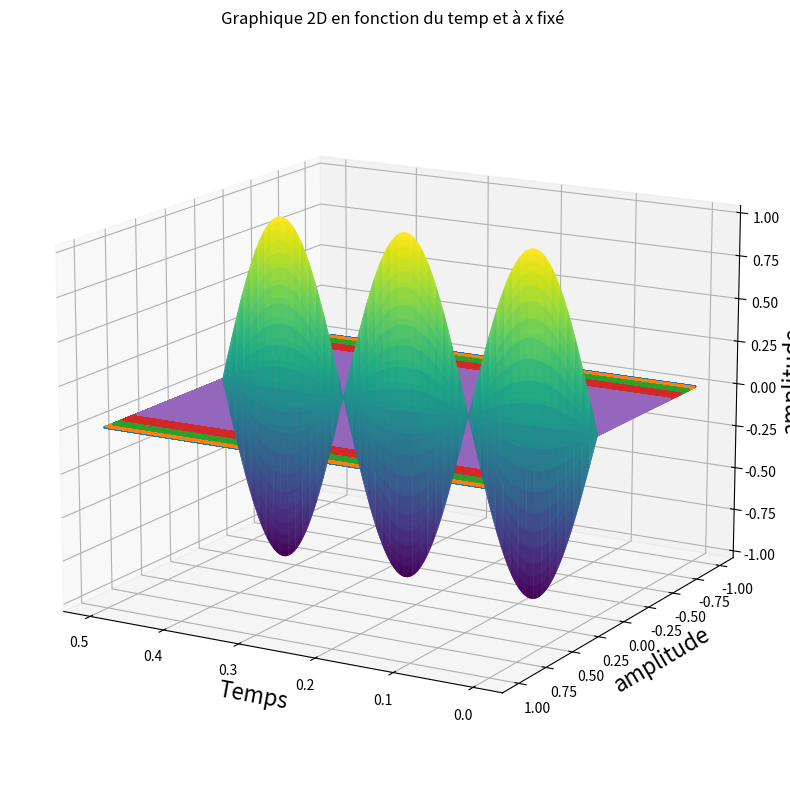

Reproduce this figure in Python.
#Résolution de l'équation de d'Alembert par la méthode des différences finies

import matplotlib.pyplot as plt
import numpy as np
import matplotlib.animation as animation
from pylab import*
import time as tm

###################################################################################################################
#caractéristique physique 
c=340 #m.s^-1   célérité de l'onde

#Paramètres discrétisation de l'espace - maillage spatiale - indice i
L=0.5  #Longueur de la corde en m
dx=0.0005 #pas entre deux points de l'espace
Nx=int(L/dx) #Nombre de points de l'espace
X=linspace(0,L,Nx)

#Paramètre de discrétisation du temps -maillage temporel - indice n
Duree=0.001 #Durée de la mesure de l'onde en seconde
dt=dx/c  #pas dans le temps
Nt=int(Duree//dt)  #Nombre de points dans l'espace
T=linspace(0,Duree,Nt)

#Conditions aux limites
u0l=0     
unl=0

#Parametre de calcul
alpha =(c*dt/dx)    
MODE=3 #Nombre de modes spatiaux

#x0
x0=L/2
A=2
###################################################################################################################
#Fonctions des conditions initiales
def y0x(i):
  """int -> float
  Fonction de condition initiale y(0,x)
  onde sinusoïdale"""
  return sin((MODE*pi/L)*(i*dx))

def y0x2(i):
  """int -> float
  Fonction de condition initiale
  onde pincée triangulaire"""

  if((i*dx)<=x0):
    return A*(i*dx)/x0
  
  else:
    return A*(L-i*dx)/(L-x0)


def y0x3(i):
    """int -> float
  Fonction de condition initiale
    Modele harpe"""
    
    return A*(i*dx)*(L-i*dx)/(x0*L)

def dy0x(i):
  """int ->float
  Fonction de condition initiale d(0,x)"""
  return 0

#Création de la matrice tridiagonale  
def M(n):
  """int -> array(n,n)
 Renvoie matrice diagonale de dimension n*n contenant les coefficients du systeme"""

  M = zeros((n,n),float)

  for i in range(0,n):
    if(i==0):                                   #pour la première ligne de la matrice
      M[i,i], M[i,i+1]=(2-2*alpha**2),alpha**2
    elif(i==n-1):
      M[i,i-1], M[i,i]=alpha**2,(2-2*alpha**2)
    else:                                       #Pour la dernière ligne de la matrice
      M[i,i-1], M[i,i], M[i,i+1] = alpha**2,(2-2*alpha**2),alpha**2

  return M

###Fonctions des conditions initiales de la matrices

#Initialise la matrice colonne avec les valeurs à l'état initial t=0
#Ici,on considère que U(x,0)=sin(x)
def init_U0(n,y):
  """int -> array(n,1)
  Retourne une matrice colonne composée des valeurs de l'onde à l'état initial t=0 """

  U0=zeros((n,1),float)

  for i in range(0,n):
    U0[i,0]=y(i)
  #U0[n-1,0]=0
  return U0


#Initialise la matrice colonne avec les valeurs à l'état t=1 
def init_U1(n,dy,y):
  """int -> array(n,1)
  Retourne une matrice colonne composée des valeurs de l'onde à l'état initial t=1 """
  #Initialisation des tableaux
  U0=init_U0(n,y)
  U1=zeros((n,1),float)

  for i in range (0,n):
    U1[i]= dt*dy(i) + U0[i]
    #U1[i]= alpha**2*(U0[i-1] - 2*U0[i]+U0[i+1])+2*U0[i]  #Approximation de U1
  #U1[0]=U1[n-1]=0.0 #Conditions initiales à modifier 
  
  return U1

##############################################################################################

start=tm.process_time()

#Création de la matrice triagonale D
D=M(Nx)

#Création de la matrice U des résultats
U=zeros((Nx,Nt),float)

#Conditions initiales
U0=init_U0(Nx,y0x)        #A modifier pour changer le profil initial
U1=init_U1(Nx,dy0x,y0x)   #A modifier pour changer le profil initial
U[:,[0]]=U0
U[:,[1]]=U1


#Matrices des conditions limites
Cl=zeros((Nx,1),float)
Cl[0]=u0l
Cl[Nx-1]=unl

#Calcul du reste des valeurs
for j in range(1,Nt-1):
  U[:,[j+1]]=dot(D,U[:,[j]])-U[:,[j-1]]+Cl
  print("j=",j , "Nt=",Nt-1)


end=tm.process_time()
print("Le temps d'exécution est de ",end-start,"secondes")

#######################################################################################

#Affichage de la solution Sans animation
fig = plt.figure(figsize=(15,10))
ax = fig.add_subplot(111, projection='3d')
ax.set_xlabel('position (x)', fontsize = 16)
ax.set_ylabel('temps (t)', fontsize = 16)
ax.set_zlabel('amplitude', fontsize = 16)
ax.view_init(elev = 15, azim = 120)
plt.title("Amplitude en fonction de x et t")
ST,SX = meshgrid(T,X)
p = ax.plot_surface(SX,ST,U,cmap = 'viridis')       
plt.show()

#Graphique 2D en fonction de la position
for i in range(0,100,20):
  plt.plot(X,U[:,[i]])

plt.xlabel("position")
plt.ylabel("amplitude")
plt.title("Graphique 2D en fonction de la positon et à t fixé")
plt.grid("True")
plt.show()

#Graphique 2D en fonction du temps
for i in range(0,10): 
  plt.plot(T,U[i,:])

plt.xlabel("Temps")
plt.ylabel("amplitude")
plt.title("Graphique 2D en fonction du temp et à x fixé ")
plt.grid("True")

plt.show()
